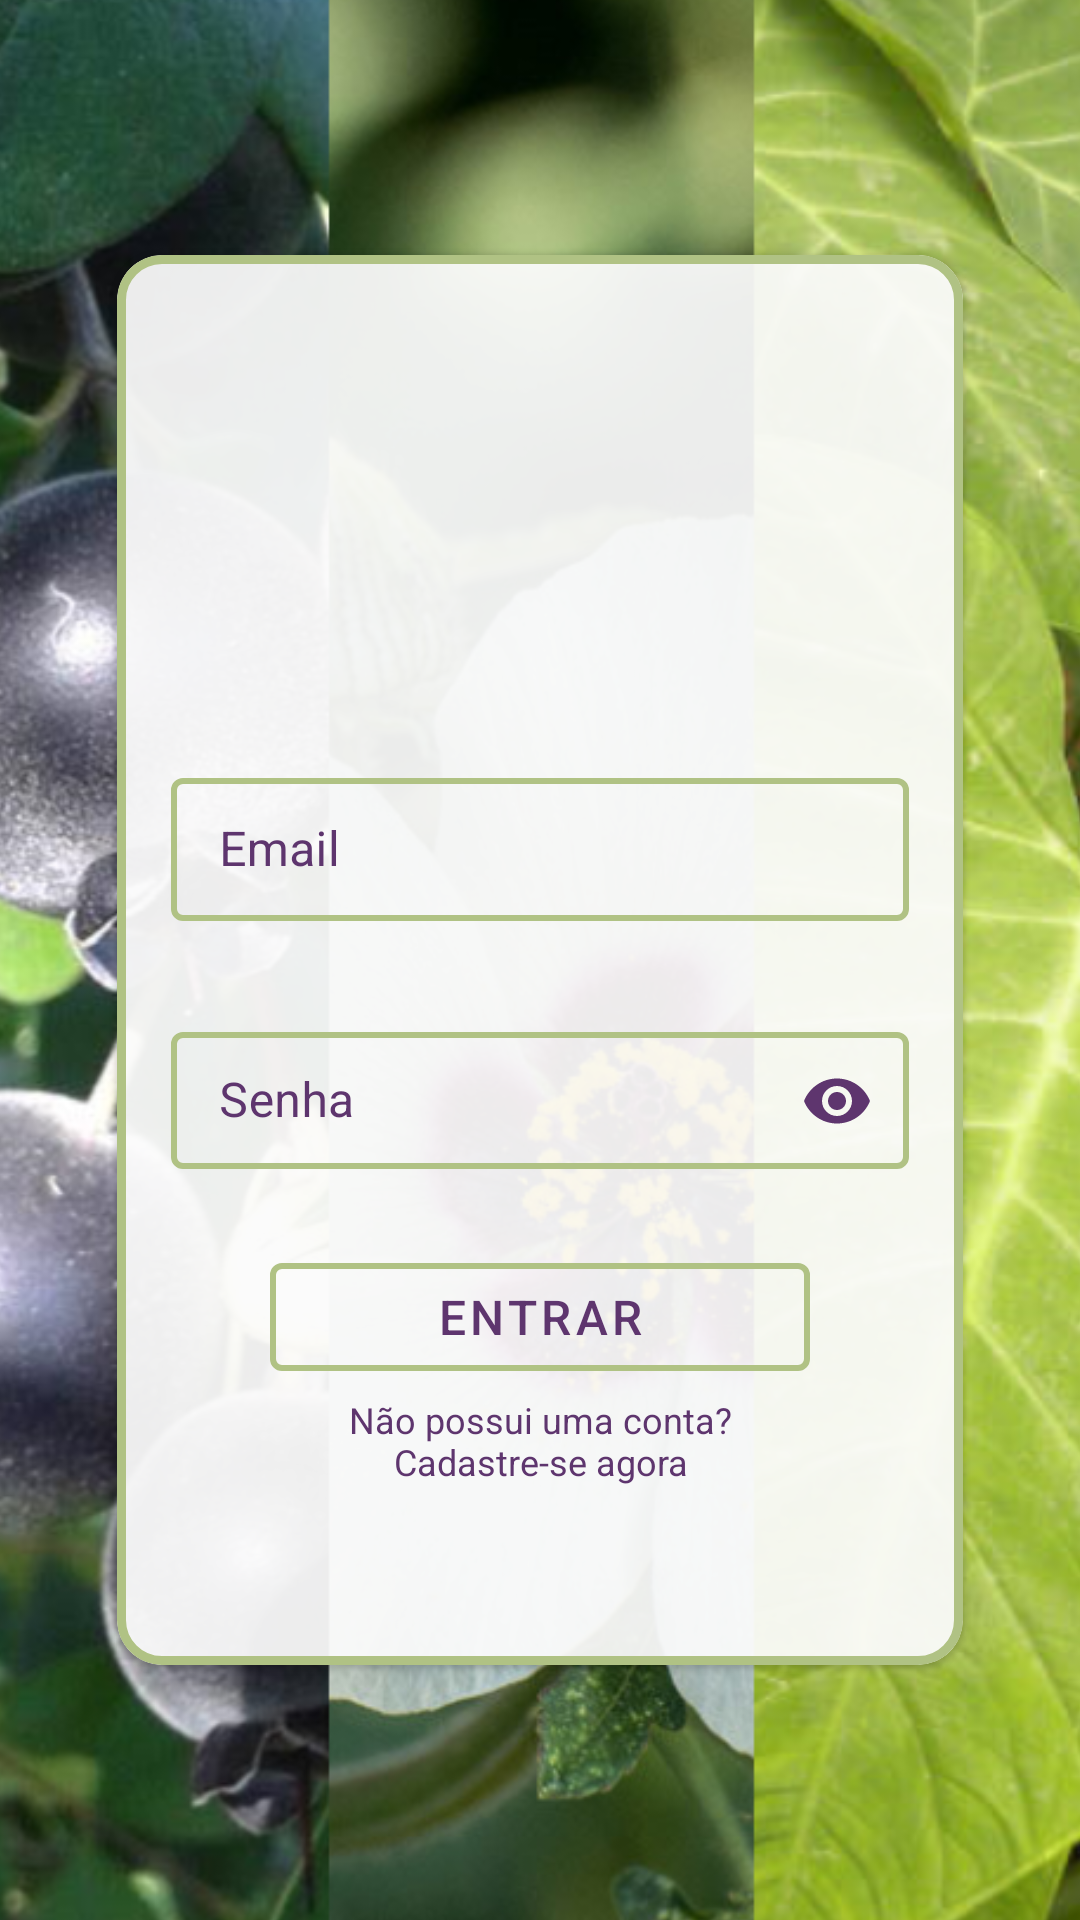

Layout XML and referenced resources for this Android screen:
<!-- AndroidManifest.xml: application theme AppTheme -->
<!-- res/layout/activity_login.xml -->
<?xml version="1.0" encoding="utf-8"?>
<androidx.constraintlayout.widget.ConstraintLayout xmlns:android="http://schemas.android.com/apk/res/android"
    xmlns:app="http://schemas.android.com/apk/res-auto"
    xmlns:tools="http://schemas.android.com/tools"
    android:layout_width="match_parent"
    android:layout_height="match_parent"
    tools:context=".LoginActivity">


    <androidx.appcompat.widget.AppCompatImageView
        android:layout_width="427dp"
        android:layout_height="783dp"
        android:src="@drawable/background"
        app:layout_constraintBottom_toBottomOf="parent"
        app:layout_constraintEnd_toEndOf="parent"
        app:layout_constraintStart_toStartOf="parent"
        app:layout_constraintTop_toTopOf="parent"
        app:layout_constraintVertical_bias="0.795">

    </androidx.appcompat.widget.AppCompatImageView>

    <com.google.android.material.card.MaterialCardView
        android:id="@+id/cardviewLogin"
        android:layout_width="282dp"
        android:layout_height="470dp"
        android:orientation="horizontal"
        app:cardBackgroundColor="#EBFFFFFF"
        app:cardCornerRadius="15dp"
        app:layout_constraintBottom_toBottomOf="parent"
        app:layout_constraintEnd_toEndOf="parent"
        app:layout_constraintStart_toStartOf="parent"
        app:layout_constraintTop_toTopOf="parent"
        app:strokeColor="@color/colorPrimary"
        app:strokeWidth="3dp">

        <androidx.constraintlayout.widget.ConstraintLayout
            android:layout_width="match_parent"
            android:layout_height="match_parent">

            <com.google.android.material.textfield.TextInputLayout
                android:id="@+id/emailTextfield"
                style="@style/TextBoxOutlinedBoxGreen"
                android:layout_width="246dp"
                android:layout_height="wrap_content"
                android:focusableInTouchMode="true"
                android:textColorHint="@color/colorAccent"
                app:boxStrokeWidth="2dp"
                app:hintTextColor="@color/colorAccent"
                app:layout_constraintBottom_toBottomOf="parent"
                app:layout_constraintEnd_toEndOf="parent"
                app:layout_constraintStart_toStartOf="parent"
                app:layout_constraintTop_toTopOf="parent"
                app:layout_constraintVertical_bias="0.405">

                <com.google.android.material.textfield.TextInputEditText
                    android:layout_width="246dp"
                    android:layout_height="wrap_content"
                    android:hint="Email"
                    android:inputType="textEmailAddress"
                    android:textColor="@color/colorAccent"
                    android:textCursorDrawable="@drawable/color_cursor">

                </com.google.android.material.textfield.TextInputEditText>
            </com.google.android.material.textfield.TextInputLayout>

            <com.google.android.material.textfield.TextInputLayout
                android:id="@+id/senhaTexfield"
                style="@style/TextBoxOutlinedBoxGreen"
                android:layout_width="246dp"
                android:layout_height="51dp"
                android:focusableInTouchMode="true"
                android:textColorHint="@color/colorAccent"
                app:boxStrokeWidth="2dp"
                app:endIconMode="password_toggle"
                app:endIconTint="@color/colorAccent"
                app:hintTextColor="@color/colorAccent"
                app:layout_constraintBottom_toBottomOf="parent"
                app:layout_constraintEnd_toEndOf="parent"
                app:layout_constraintStart_toStartOf="parent"
                app:layout_constraintTop_toBottomOf="@+id/emailTextfield"
                app:layout_constraintVertical_bias="0.161"
                app:passwordToggleTint="@color/colorAccent">

                <com.google.android.material.textfield.TextInputEditText
                    android:layout_width="246dp"
                    android:layout_height="wrap_content"
                    android:hint="Senha"
                    android:inputType="textPassword"
                    android:textColor="@color/colorAccent"
                    android:textCursorDrawable="@drawable/color_cursor"
                    app:layout_constraintBottom_toBottomOf="parent"
                    app:layout_constraintEnd_toEndOf="parent"
                    app:layout_constraintStart_toStartOf="parent"
                    app:layout_constraintTop_toTopOf="parent"
                    app:layout_constraintVertical_bias="0.371">

                </com.google.android.material.textfield.TextInputEditText>
            </com.google.android.material.textfield.TextInputLayout>

            <com.google.android.material.button.MaterialButton
                android:id="@+id/loginButton"
                style="@style/Widget.MaterialComponents.Button.OutlinedButton"
                android:layout_width="180dp"
                android:layout_height="48dp"
                android:layout_marginBottom="92dp"
                android:text="Entrar"
                android:textColor="@color/colorAccent"
                android:textSize="16sp"
                app:layout_constraintBottom_toBottomOf="parent"
                app:layout_constraintEnd_toEndOf="parent"
                app:layout_constraintStart_toStartOf="parent"
                app:layout_constraintTop_toBottomOf="@+id/senhaTexfield"
                app:layout_constraintVertical_bias="1.0"
                app:strokeColor="@color/colorPrimary"
                app:strokeWidth="2dp">

            </com.google.android.material.button.MaterialButton>

            <com.google.android.material.textview.MaterialTextView
                android:id="@+id/cadastrarTextView"
                android:layout_width="154dp"
                android:layout_height="37dp"
                android:layout_marginBottom="44dp"
                android:gravity="center_horizontal"
                android:paddingTop="2dp"
                android:text="Não possui uma conta? Cadastre-se agora"
                android:textAlignment="center"
                android:textColor="@color/colorAccent"
                android:textSize="12sp"
                app:layout_constraintBottom_toBottomOf="parent"
                app:layout_constraintEnd_toEndOf="parent"
                app:layout_constraintStart_toStartOf="parent"
                app:layout_constraintTop_toBottomOf="@+id/loginButton"
                app:layout_constraintVertical_bias="0.0" />

            <ImageView
                android:id="@+id/imageView"
                android:layout_width="97dp"
                android:layout_height="97dp"
                tools:layout_editor_absoluteX="93dp"
                tools:layout_editor_absoluteY="16dp"
                tools:srcCompat="@tools:sample/avatars" />

        </androidx.constraintlayout.widget.ConstraintLayout>


    </com.google.android.material.card.MaterialCardView>




</androidx.constraintlayout.widget.ConstraintLayout>
<!-- resources referenced by this layout -->
<resources>
  <color name="colorAccent">#5E356E</color>
  <color name="colorPrimary">#B0C284</color>
  <!-- drawable background: png bitmap (drawable-hdpi, 871003 bytes) -->
  <!-- drawable color_cursor (drawable) -->
  <?xml version="1.0" encoding="utf-8"?>
  <shape xmlns:android="http://schemas.android.com/apk/res/android" >
      <size android:width="2dp" />
      <solid android:color="#62607D"  />
  </shape>
  <style name="TextBoxOutlinedBoxGreen" parent="Widget.MaterialComponents.TextInputLayout.OutlinedBox.Dense">
          <item name="boxStrokeColor">@color/textboxgreen</item>
      </style>
  <style name="AppTheme" parent="Theme.MaterialComponents.Light.NoActionBar">
          
          <item name="colorPrimary">@color/colorPrimary</item>
          <item name="colorPrimaryDark">@color/colorPrimaryDark</item>
          <item name="colorAccent">@color/colorAccent</item>
      </style>
  <color name="colorPrimaryDark">#677544</color>
</resources>
